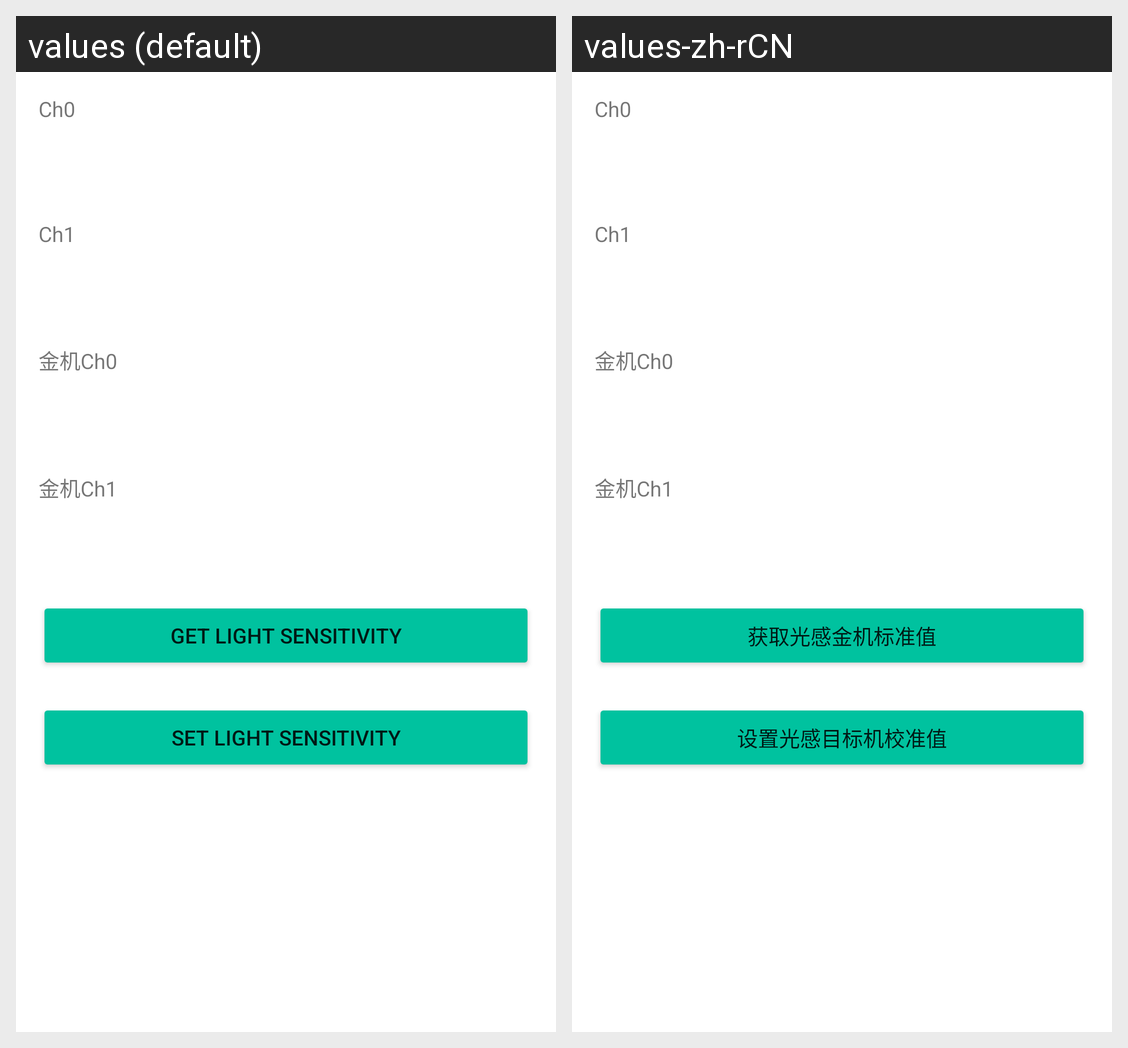

For this localized Android screen grid, give each drawn string resource with its value in every locale shown.
Android screen res/layout/activity_set_light_sensitivity.xml rendered under 2 locales, left to right: values (default), values-zh-rCN. Device: Nexus 5 (rendered at 1080×1920; each locale shown at half size, 540×960, under a caption strip naming it); theme AppTheme.
Strings drawn on this screen, with the default value and each locale's value (text and hints the layout hard-codes, and strings that could not be matched under every locale, appear in the picture but are not listed):

FUNC_GET_LIGHT_SENSITIVITY
  values: Get Light Sensitivity
  values-zh-rCN: 获取光感金机标准值

FUNC_SET_LIGHT_SENSITIVITY
  values: Set Light Sensitivity
  values-zh-rCN: 设置光感目标机校准值
